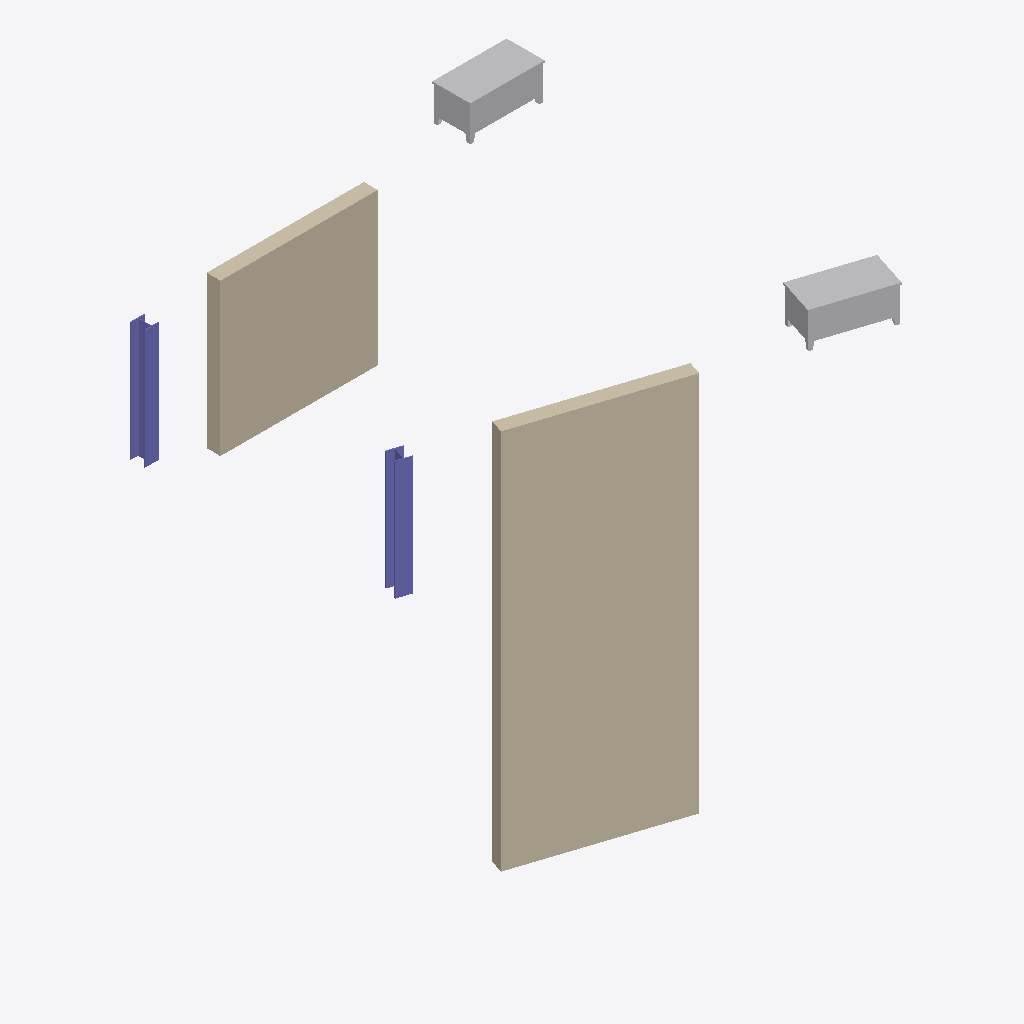
Isometric view of an IFC building model (IFC-SPF (STEP), schema IFC4, length unit millimetre), seen from the south-west, elements coloured by IFC class: 2 walls (beige), 2 other elements (light grey), 2 columns (violet).
Extent 8.3 m × 8.6 m × 8.8 m (x, y, z). Storeys (1): Level 0 at 0.00 m. Elements (6): 2 IfcColumn, 2 IfcFurniture, 2 IfcWall.

HEADER;
FILE_DESCRIPTION(('ViewDefinition [ReferenceView_V1.2]','RevitIdentifiers [VersionGUID: 54e1c6fe-e574-4896-bdfc-fbceb3085fcb, NumberOfSaves: 1]','CoordinateReference [CoordinateBase: Project Base Point oriented in True North, ProjectSite: Internal]'),'2;1');
FILE_NAME('Project Number','2024-06-14T17:36:04+01:00',(''),(''),'ODA SDAI 24.6','Autodesk Revit 24.2.10.64 (ENG) - IFC 24.2.0.49','');
FILE_SCHEMA(('IFC4'));
ENDSEC;
DATA;
#107=IFCPROJECT('2FR2XKXBH3EQcrLLWbUtIi',#18,'Project Number',$,$,'Project Name','Project Status',(#100),#97);
#118=IFCSITE('2FR2XKXBH3EQcrLLWbUtIk',#18,'Default',$,$,#117,$,$,.ELEMENT.,(51,30,23,112487),(0,-7,-37,-956022),0.0,$,$);
#112=IFCBUILDING('2FR2XKXBH3EQcrLLWbUtIj',#18,'',$,$,#110,$,'',.ELEMENT.,$,$,#111);
#115=IFCBUILDINGSTOREY('3Zu5Bv0LOHrPC10026FoQQ',#18,'Level 0',$,'Level:Circle Head - Project Datum',#114,$,'Level 0',.ELEMENT.,0.0);
#212=IFCWALL('3SKXOLM1D7oAEFcJ3Xjslg',#18,'Basic Wall:Edited:322073',$,'Basic Wall:Edited',#207,#211,'322073',.SOLIDWALL.);
#309=IFCWALL('3SKXOLM1D7oAEFcJ3XjskX',#18,'Basic Wall:Wall-Ext_102Bwk-75Ins-100LBlk-12P:322130',$,'Basic Wall:Wall-Ext_102Bwk-75Ins-100LBlk-12P',#304,#308,'322130',.SOLIDWALL.);
#666=IFCFURNITURE('3SKXOLM1D7oAEFcJ3XjsjS',#18,'Furniture_Desk:Edited:322223',$,'Furniture_Desk:Edited',#665,#661,'322223',.TABLE.);
#947=IFCFURNITURE('3SKXOLM1D7oAEFcJ3Xjsgh',#18,'Furniture_Desk:1525x762mm:322392',$,'Furniture_Desk:1525x762mm',#946,#943,'322392',.TABLE.);
#187=IFCCOLUMN('3SKXOLM1D7oAEFcJ3XjsWV',#18,'UC-Universal Columns-Column:UC305x305x97:322028',$,'UC-Universal Columns-Column:UC305x305x97',#186,#183,'322028',.PILASTER.);
#149=IFCCOLUMN('3SKXOLM1D7oAEFcJ3XjsWR',#18,'UC-Universal Columns-Column:Edited:322024',$,'UC-Universal Columns-Column:Edited',#148,#144,'322024',.PILASTER.);
ENDSEC;
